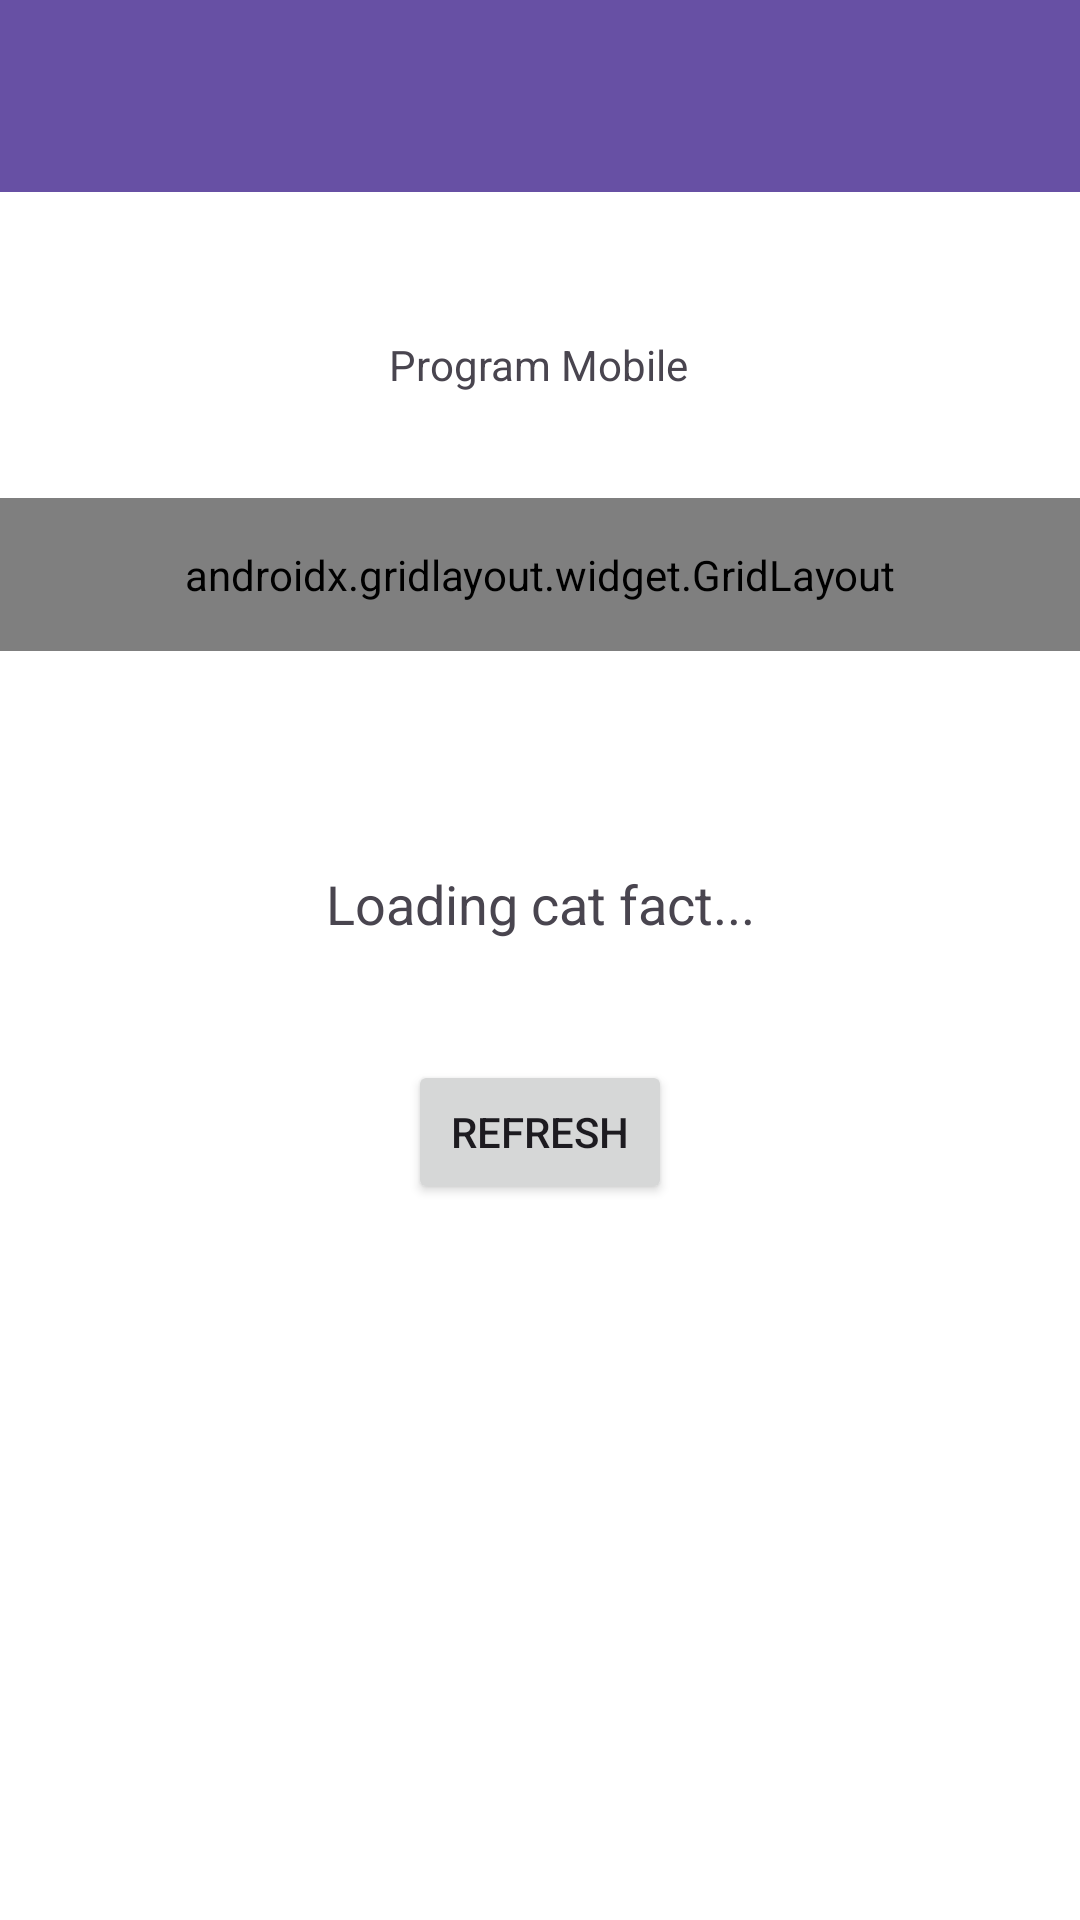

This screen was rendered from an Android layout file. Write that file and the resources it references.
<!-- AndroidManifest.xml: application theme Theme.Zahwa3TIE -->
<!-- res/layout/fragment_home.xml -->
<?xml version="1.0" encoding="utf-8"?>
<androidx.constraintlayout.widget.ConstraintLayout xmlns:android="http://schemas.android.com/apk/res/android"
    xmlns:tools="http://schemas.android.com/tools"
    android:layout_width="match_parent"
    android:layout_height="match_parent"
    android:background="@android:color/white"
    xmlns:app="http://schemas.android.com/apk/res-auto"
    tools:context=".Home.HomeFragment">

    <View
        android:id="@+id/background_header"
        android:layout_width="0dp"
        android:layout_height="220dp"
        android:background="@drawable/bg_header_wave"
        app:layout_constraintStart_toStartOf="parent"
        app:layout_constraintEnd_toEndOf="parent"
        app:layout_constraintTop_toTopOf="parent" />

    <androidx.appcompat.widget.Toolbar
        android:id="@+id/toolbar"
        android:layout_width="match_parent"
        android:layout_height="?attr/actionBarSize"
        android:background="?attr/colorPrimary"
        app:layout_constraintEnd_toEndOf="parent"
        app:layout_constraintStart_toStartOf="parent"
        app:layout_constraintTop_toTopOf="parent"
        app:subtitleTextColor="@android:color/white"
        app:titleTextColor="@android:color/white"
        app:layout_scrollFlags="scroll|enterAlways"/>
    <TextView
        android:id="@+id/textView3"
        android:layout_width="wrap_content"
        android:layout_height="wrap_content"
        android:layout_marginTop="112dp"
        android:text="Program Mobile"
        app:layout_constraintEnd_toEndOf="parent"
        app:layout_constraintHorizontal_bias="0.498"
        app:layout_constraintStart_toStartOf="parent"
        app:layout_constraintTop_toTopOf="parent" />

    <androidx.gridlayout.widget.GridLayout
        android:id="@+id/grid_menu"
        android:layout_width="match_parent"
        android:layout_height="wrap_content"
        android:layout_marginTop="35dp"
        android:padding="16dp"
        app:columnCount="2"
        app:layout_constraintEnd_toEndOf="parent"
        app:layout_constraintStart_toStartOf="parent"
        app:layout_constraintTop_toBottomOf="@+id/textView3"
        app:useDefaultMargins="true">

        <Button
            android:id="@+id/btnToFourth"
            android:layout_width="0dp"
            android:layout_height="wrap_content"
            android:text="Pertemuan 4"
            app:layout_columnWeight="1" />

        <Button
            android:id="@+id/btntofifth"
            android:layout_width="0dp"
            android:layout_height="wrap_content"
            android:text="Pertemuan 5"
            app:layout_columnWeight="1" />

        <Button
            android:id="@+id/btnToSeventh"
            android:layout_width="0dp"
            android:layout_height="wrap_content"
            android:text="Pertemuan 7"
            app:layout_columnWeight="1" />

        <Button
            android:id="@+id/btnToninth"
            android:layout_width="0dp"
            android:layout_height="wrap_content"
            android:text="pertemuan_9"
            app:layout_columnWeight="1" />

        <Button
            android:id="@+id/btnLogout"
            android:layout_width="0dp"
            android:layout_height="wrap_content"
            android:text="Logout"
            app:layout_columnWeight="1" />

        <Button
            android:id="@+id/btneleventh"
            android:layout_width="0dp"
            android:layout_height="wrap_content"
            android:text="Pertemuan 11"
            app:layout_columnWeight="1" />


    </androidx.gridlayout.widget.GridLayout>

    <TextView
        android:id="@+id/tvCatFact"
        android:layout_width="match_parent"
        android:layout_height="wrap_content"
        android:layout_marginTop="72dp"
        android:gravity="center"
        android:text="Loading cat fact..."
        android:textAlignment="center"
        android:textSize="18sp"
        app:layout_constraintEnd_toEndOf="parent"
        app:layout_constraintStart_toStartOf="parent"
        app:layout_constraintTop_toBottomOf="@+id/grid_menu" />

    <Button
        android:id="@+id/btnRefresh"
        android:layout_width="wrap_content"
        android:layout_height="wrap_content"
        android:layout_marginTop="40dp"
        android:text="Refresh"
        app:layout_constraintEnd_toEndOf="parent"
        app:layout_constraintStart_toStartOf="parent"
        app:layout_constraintTop_toBottomOf="@+id/tvCatFact" />


    <androidx.recyclerview.widget.RecyclerView
        android:id="@+id/rvGallery"
        android:layout_width="match_parent"
        android:layout_height="0dp"
        android:layout_marginTop="16dp"
        android:padding="8dp"
        app:layout_constraintEnd_toEndOf="parent"
        app:layout_constraintStart_toStartOf="parent"
        app:layout_constraintTop_toBottomOf="@+id/btnRefresh" />
</androidx.constraintlayout.widget.ConstraintLayout>
<!-- resources referenced by this layout -->
<resources>
  <style name="Theme.Zahwa3TIE" parent="Base.Theme.Zahwa3TIE" />
  <style name="Base.Theme.Zahwa3TIE" parent="Theme.Material3.DayNight.NoActionBar">
          
          
      </style>
</resources>
